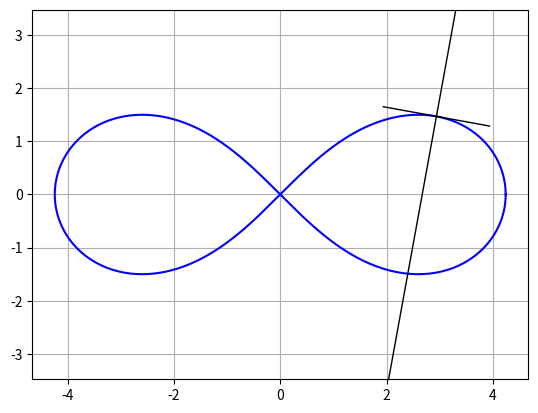

Source code (Python):
import numpy as np
import matplotlib.pyplot as plt

c = 3

ts = np.linspace(0, 2 * np.pi, 1000)

x_fun = lambda t: c * np.sqrt(2) * np.cos(t) / (1 + np.sin(t) ** 2)
y_fun = lambda t: c * np.sqrt(2) * np.sin(t) * np.cos(t) / (1 + np.sin(t) ** 2)
x = x_fun(ts)
y = y_fun(ts)

plt.plot(x, y, marker=None, linestyle='-', color='blue')
plt.axis('equal')
plt.grid(True)


t_0 = np.pi / 6
x_0 = x_fun(t_0)
y_0 = y_fun(t_0)

tangent = lambda t: (6 * np.sin(t) - 2 / np.sin(t)) / (np.cos(2 * t) + 5)
tan_fun = lambda x, t: tangent(t) * (x - x_0) + y_0
norm_fun = lambda x, t: -1 / tangent(t) * (x - x_0) + y_0
x = [x_0 - 1, x_0 + 1]
plt.plot(x, [tan_fun(x[0], t_0), tan_fun(x[1], t_0)] , marker=None, linestyle='-', color='black', linewidth=1)
plt.plot(x, [norm_fun(x[0], t_0), norm_fun(x[1], t_0)] , marker=None, linestyle='-', color='black', linewidth=1)
plt.ylim(min(y) - 1, max(y) + 1)

K_fun = lambda t: ((24 * c ** 2 * np.abs(np.cos(t)) / (np.cos(2 * t) - 3) ** 2) /
                   (8 * c ** 2 * np.cos(t) ** 2 * (np.cos(2 * t) - 19) / (np.cos(2 * t) - 3) ** 3) ** 1.5)
K = K_fun(t_0)
print("Radius:")
print(1 / K)
plt.show()
